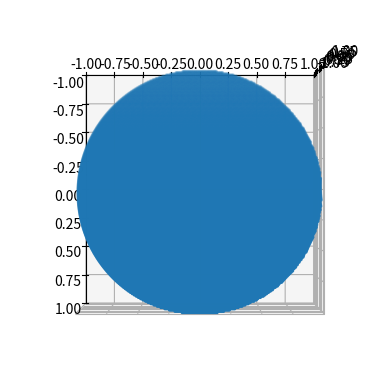

The matplotlib source for this figure: (Note: this script raises an exception after producing the figure.)

#Smale's Solenoid Attractor - An attempt at a dynamic system attractor 
#visualization in py3
#Theorical model from Ergodic Dynamics (2021) by Jane Hawkings
#
#Copyright (C) 2022 Alexis H. Nuviedo Arriaga alexis.nuviedo@gmail.com
#
#This program is free software: you can redistribute it and/or modify
#it under the terms of the GNU General Public License as published by
#the Free Software Foundation, either version 3 of the License, or
#(at your option) any later version.
#
#This program is distributed in the hope that it will be useful,
#but WITHOUT ANY WARRANTY; without even the implied warranty of
#MERCHANTABILITY or FITNESS FOR A PARTICULAR PURPOSE.  See the
#GNU General Public License for more details.
#
#You should have received a copy of the GNU General Public License
#along with this program.  If not, see <https://www.gnu.org/licenses/>.


import numpy as np
import matplotlib.pyplot as plt


N_max=100

Xrange=np.arange(-N_max,N_max)
dx=1/N_max
dy=1/N_max
Xrange=Xrange*dx

Dx=[]
Dy=[]

for x in Xrange:
	l=np.sqrt(1-x*x)
	for y in np.arange(-l,l,dy):
		Dx.append(x)
		Dy.append(y)
		

T=np.arange(0,len(Dx))/len(Dx)

Xv=np.array(Dx)
Yv=np.array(Dy)

def F(t,x,y):
	return ((t*2)%1, 1/4*(x+2*np.cos(2*np.pi*t)), 1/4*(y+2*np.sin(2*np.pi*t)))

print(F(.5,.5,.5))
#plt.scatter(Xv,Yv)
#plt.show()

Tn,Xn,Yn=T,Xv,Yv

#fig = plt.figure()
#ax = fig.add_subplot(projection='3d')

def plots(Tn,Xn,Yn,i):
	fig = plt.figure()
	ax = fig.add_subplot(projection='3d')
	ax.scatter(Xn,Yn,Tn,s=2)
	ax.set_xlim([-1,1])
	ax.set_ylim([-1,1])
	ax.set_zlim([-1,1])
	ax.view_init(elev=90, azim=np.pi)
	plt.savefig("images_attr/"+f"{i:03d}"+"-attrc.png")
	plt.clf()

print(len(Tn))
plots(Tn,Xn,Yn,0)
for i in range(50):
	nT=[]
	nX=[]
	nY=[]
	for t,x,y in zip(Tn,Xn,Yn):
		T,X,Y=F(t,x,y)
		nT.append(T)
		nX.append(X)
		nY.append(Y)
	Tn,Xn,Yn=nT,nX,nY
	plots(Tn,Xn,Yn,i+1)





